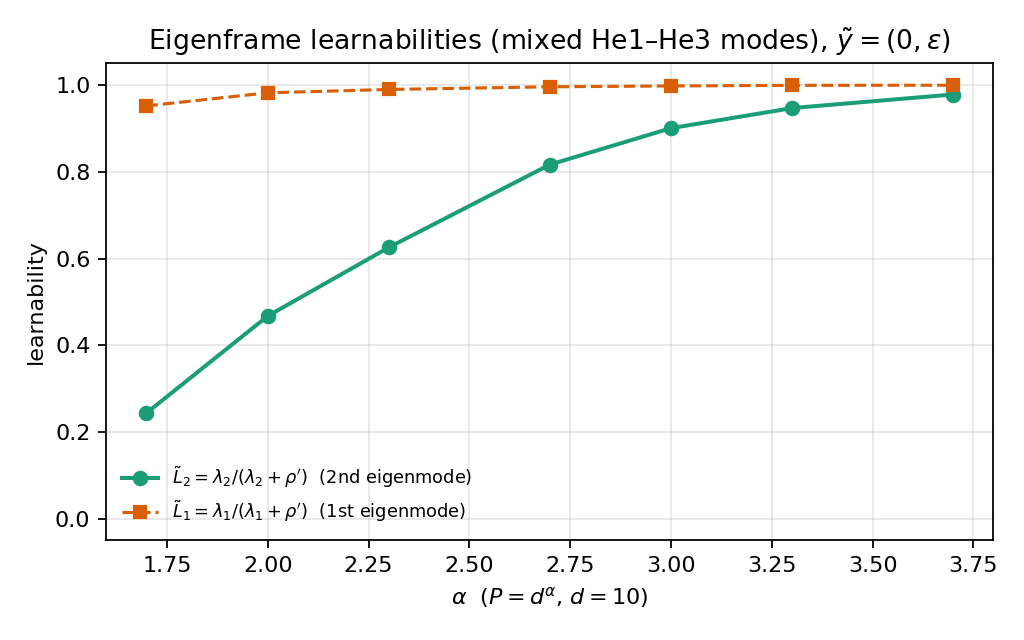

The file beside this chart, header and first rows:
alpha, P, d, rho_p, lam1, lam2, Ltilde1, Ltilde2
1.699, 50, 10, 0.01, 0.1984, 0.003219, 0.952, 0.2435
2, 100, 10, 0.005, 0.2758, 0.004388, 0.9822, 0.4674
2.301, 200, 10, 0.0025, 0.2465, 0.004186, 0.99, 0.6261
2.699, 500, 10, 0.001, 0.2536, 0.004447, 0.9961, 0.8164
3, 1000, 10, 0.0005, 0.2559, 0.004533, 0.998, 0.9007
3.301, 2000, 10, 0.00025, 0.4037, 0.004477, 0.9994, 0.9471
3.699, 5000, 10, 0.0001, 0.4047, 0.004503, 0.9998, 0.9783
